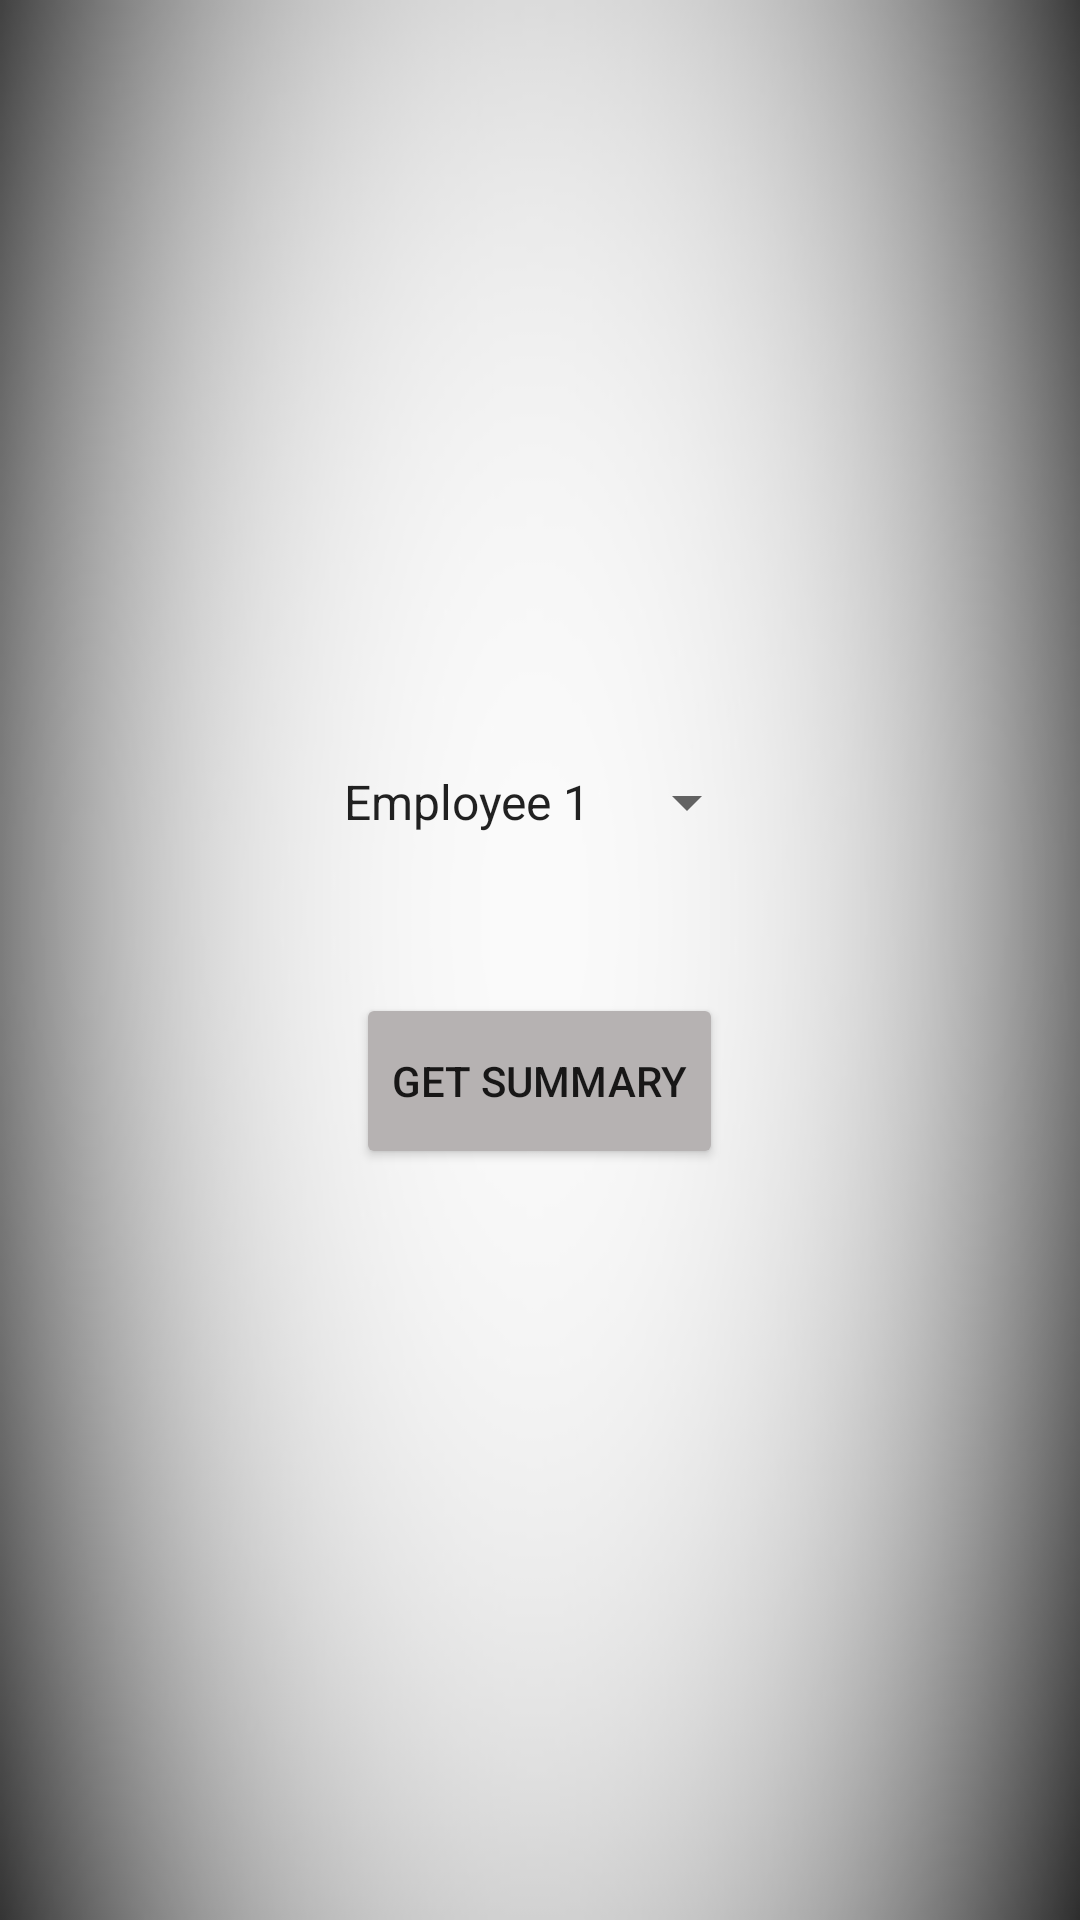

Reconstruct the res/layout file that produces this screen, plus the resources it refers to.
<!-- AndroidManifest.xml: application theme Theme.VT_INTERN_TASK_SUNDER -->
<!-- res/layout/activity_select_employee.xml -->
<?xml version="1.0" encoding="utf-8"?>
<LinearLayout xmlns:android="http://schemas.android.com/apk/res/android"
    xmlns:tools="http://schemas.android.com/tools"
    android:layout_width="match_parent"
    android:layout_height="match_parent"
    tools:context=".Select_Employee"
    android:gravity="center"
    android:weightSum="100"
    android:orientation="vertical"
    android:background="@drawable/gradient_background">

    <Spinner
        android:layout_width="wrap_content"
        android:layout_height="wrap_content"
        android:id="@+id/SUMMARY_employee_name"
        android:entries="@array/Employee_list"
        android:layout_weight="2"
        android:layout_gravity="center"
        />
    <TextView
        android:layout_width="wrap_content"
        android:layout_height="wrap_content"
        android:layout_weight="5"
        />
    <Button
        android:layout_width="wrap_content"
        android:layout_height="wrap_content"
        android:text="Get Summary"
        android:layout_weight="2"
        android:id="@+id/SUMMARY_get_summary"
        android:backgroundTint="@color/button"
        />


</LinearLayout>
<!-- resources referenced by this layout -->
<resources>
  <string-array name="Employee_list">
  
          <item>Employee 1</item>
          <item>Employee 2</item>
          <item>Employee 3</item>
          <item>Employee 4</item>
          <item>Employee 5</item>
  
      </string-array>
  <color name="button">#B6B2B2</color>
  <!-- drawable gradient_background: jpg bitmap (drawable, 17872 bytes) -->
  <style name="Theme.VT_INTERN_TASK_SUNDER" parent="Theme.AppCompat.Light.DarkActionBar">
          
          <item name="colorPrimary">@color/purple_500</item>
          <item name="colorPrimaryDark">@color/purple_700</item>
          <item name="colorAccent">@color/teal_200</item>
          
      </style>
  <color name="purple_500">#FF6200EE</color>
  <color name="purple_700">#FF3700B3</color>
  <color name="teal_200">#FF03DAC5</color>
</resources>
